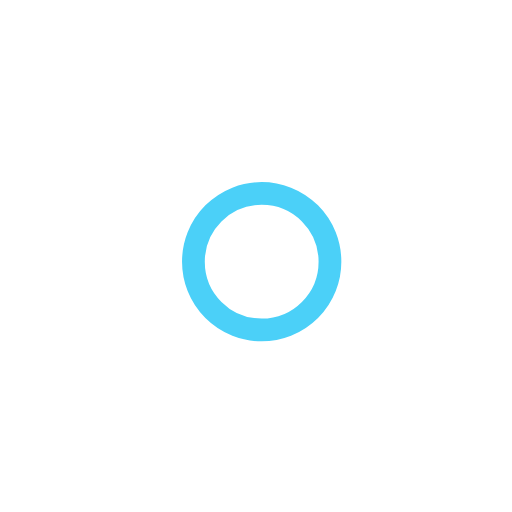
t = 0.00 s
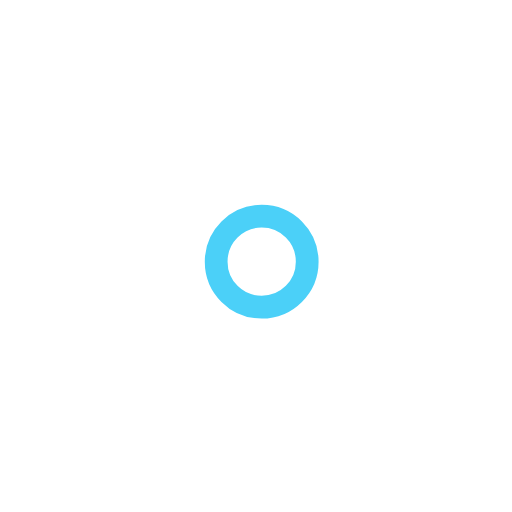
t = 1.00 s
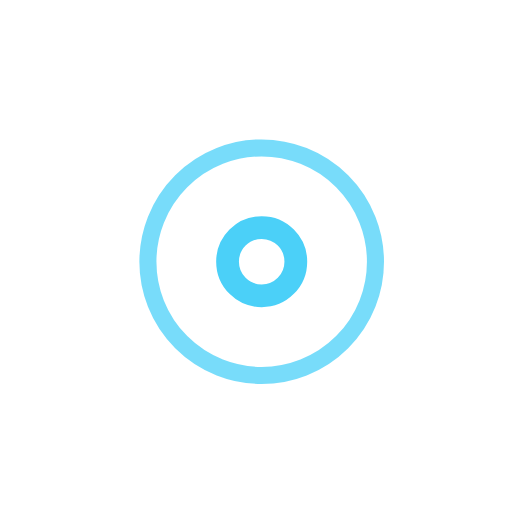
t = 2.25 s
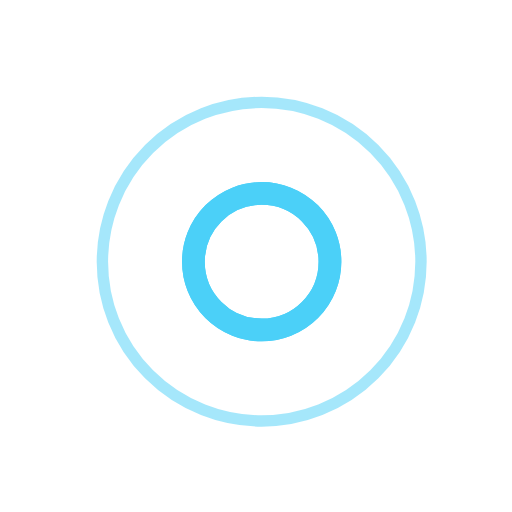
t = 3.00 s
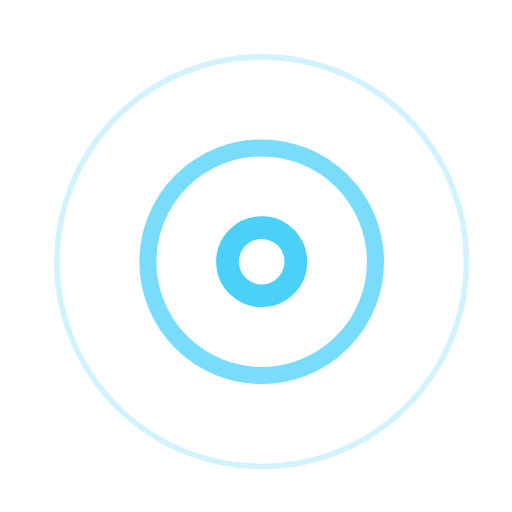
t = 3.75 s
t = 5.25 s: frame unchanged from t = 3.75 s, image omitted

The animated SVG that drew these frames (rendered in a browser with its animation timeline set to each time). Animation: 7 SMIL elements (animate=7); one cycle of 6.00 s, repeats indefinitely.

<!-- By Sam Herbert (@sherb), for everyone. More @ http://goo.gl/7AJzbL -->
<svg width="45" height="45" viewBox="0 0 45 45" xmlns="http://www.w3.org/2000/svg" stroke="#4bd0f8">
    <g fill="none" fill-rule="evenodd" transform="translate(1 1)" stroke-width="2">
        <circle cx="22" cy="22" r="6" stroke-opacity="0">
            <animate attributeName="r"
                 begin="1.5s" dur="3s"
                 values="6;22"
                 calcMode="linear"
                 repeatCount="indefinite" />
            <animate attributeName="stroke-opacity"
                 begin="1.5s" dur="3s"
                 values="1;0" calcMode="linear"
                 repeatCount="indefinite" />
            <animate attributeName="stroke-width"
                 begin="1.5s" dur="3s"
                 values="2;0" calcMode="linear"
                 repeatCount="indefinite" />
        </circle>
        <circle cx="22" cy="22" r="6" stroke-opacity="0">
            <animate attributeName="r"
                 begin="3s" dur="3s"
                 values="6;22"
                 calcMode="linear"
                 repeatCount="indefinite" />
            <animate attributeName="stroke-opacity"
                 begin="3s" dur="3s"
                 values="1;0" calcMode="linear"
                 repeatCount="indefinite" />
            <animate attributeName="stroke-width"
                 begin="3s" dur="3s"
                 values="2;0" calcMode="linear"
                 repeatCount="indefinite" />
        </circle>
        <circle cx="22" cy="22" r="8">
            <animate attributeName="r"
                 begin="0s" dur="1.5s"
                 values="6;1;2;3;4;5;6"
                 calcMode="linear"
                 repeatCount="indefinite" />
        </circle>
    </g>
</svg>